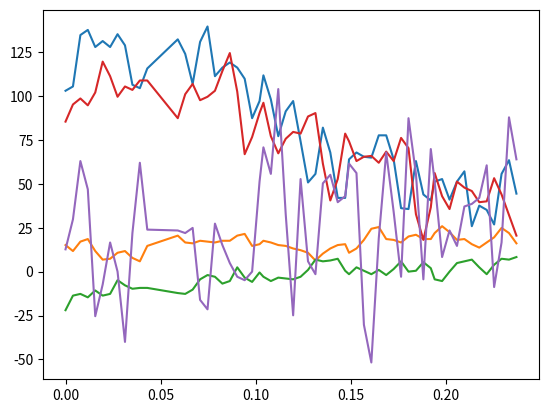

Here is the Python script that generated this plot:
sample_data = [
    [1654046027.046125,[103.02734375, 15.13671875, -21.97265625, 85.44921875, 12.6953125]],
    [1654046027.0500312,[105.46875, 11.71875, -13.671875, 95.21484375, 29.78515625]],
    [1654046027.0539374,[134.765625, 17.08984375, -12.6953125, 98.6328125, 62.98828125]],
    [1654046027.0578437,[137.6953125, 18.5546875, -14.6484375, 94.7265625, 46.875]],
    [1654046027.06175,[127.9296875, 11.71875, -10.7421875, 102.05078125, -25.390625]],
    [1654046027.0656562,[131.34765625, 6.8359375, -13.671875, 119.62890625, -7.32421875]],
    [1654046027.0695624,[127.9296875, 7.32421875, -12.6953125, 111.328125, 16.6015625]],
    [1654046027.0734687, [135.25390625, 10.7421875, -4.8828125, 99.609375, 0.0]],
    [1654046027.077375, [128.90625, 11.71875, -7.8125, 105.46875, -40.0390625]],
    [1654046027.0812812,[106.4453125, 7.8125, -9.765625, 103.515625, 21.97265625]],
    [1654046027.0851874,[104.4921875, 5.859375, -9.27734375, 108.88671875, 62.01171875]],
    [1654046027.0890937,[115.72265625, 14.6484375, -9.27734375, 108.88671875, 23.92578125]],
    [1654046027.105125,[132.32421875, 20.5078125, -12.20703125, 87.40234375, 23.4375]],
    [1654046027.1090312,[124.0234375, 16.6015625, -12.6953125, 101.07421875, 21.97265625]],
    [1654046027.1129375,[106.93359375, 16.11328125, -10.25390625, 106.93359375, 24.90234375]],
    [1654046027.1168437,[130.859375, 17.578125, -4.39453125, 97.65625, -16.11328125]],
    [1654046027.12075,[139.6484375, 17.08984375, -1.953125, 99.609375, -21.484375]],
    [1654046027.1246562,[111.328125, 16.6015625, -2.9296875, 103.02734375, 27.34375]],
    [1654046027.1285625,[116.2109375, 17.578125, -6.8359375, 114.2578125, 15.13671875]],
    [1654046027.1324687,[119.140625, 17.578125, -5.37109375, 124.51171875, 4.8828125]],
    [1654046027.136375,[116.2109375, 20.5078125, 2.44140625, 102.5390625, -2.9296875]],
    [1654046027.1402812,[109.86328125, 21.484375, -3.41796875, 66.89453125, -4.8828125]],
    [1654046027.1441875,[87.40234375, 14.6484375, -5.859375, 76.66015625, 0.0]],
    [1654046027.1480937,[97.16796875, 15.625, -0.48828125, 90.33203125, 51.26953125]],
    [1654046027.150125,[111.81640625, 17.578125, -2.9296875, 96.19140625, 70.80078125]],
 [1654046027.1540313,[98.14453125, 16.6015625, -5.37109375, 77.1484375, 55.6640625]],
 [1654046027.1579375,
  [77.1484375, 15.13671875, -3.41796875, 67.3828125, 104.00390625]],
 [1654046027.1618438,
  [91.30859375, 14.6484375, -3.90625, 75.68359375, 32.71484375]],
 [1654046027.16575,
  [97.16796875, 13.18359375, -4.39453125, 79.58984375, -24.90234375]],
 [1654046027.1696563,
  [74.21875, 12.20703125, -2.9296875, 78.61328125, 52.734375]],
 [1654046027.1735625,
  [50.78125, 10.7421875, 0.9765625, 88.37890625, 5.859375]],
 [1654046027.1774688,
  [55.6640625, 6.34765625, 6.8359375, 90.33203125, -1.46484375]],
 [1654046027.181375,
  [82.03125, 10.25390625, 5.859375, 61.5234375, 50.29296875]],
 [1654046027.1852813,
  [67.87109375, 13.18359375, 6.34765625, 40.52734375, 55.17578125]],
 [1654046027.1891875,
  [41.9921875, 15.13671875, 7.32421875, 52.734375, 39.55078125]],
 [1654046027.1930938, [41.9921875, 15.625, 0.48828125, 78.61328125, 42.96875]],
 [1654046027.195125,
  [63.96484375, 10.7421875, -1.46484375, 74.21875, 61.5234375]],
 [1654046027.1990314,
  [67.87109375, 13.18359375, 2.44140625, 62.98828125, 56.15234375]],
 [1654046027.2029376,
  [65.4296875, 18.06640625, 0.48828125, 65.4296875, -30.2734375]],
 [1654046027.2068439,
  [64.94140625, 24.4140625, -1.46484375, 65.91796875, -51.7578125]],
 [1654046027.21075,
  [77.63671875, 25.390625, 0.9765625, 62.01171875, 19.04296875]],
 [1654046027.2146564,
  [77.63671875, 18.5546875, -1.953125, 68.359375, 67.87109375]],
 [1654046027.2185626,
  [63.96484375, 18.06640625, 1.46484375, 62.98828125, 34.1796875]],
 [1654046027.2224689,
  [36.1328125, 16.6015625, 5.859375, 76.171875, -2.9296875]],
 [1654046027.226375, [35.64453125, 20.01953125, 0.0, 70.3125, 87.40234375]],
 [1654046027.2302814,
  [62.98828125, 20.99609375, 0.48828125, 32.71484375, 55.6640625]],
 [1654046027.2341876,
  [43.9453125, 18.5546875, 5.37109375, 18.06640625, -4.39453125]],
 [1654046027.2380939,
  [40.52734375, 18.5546875, 1.953125, 36.62109375, 69.82421875]],
 [1654046027.240125,
  [51.26953125, 21.97265625, -4.39453125, 56.15234375, 51.26953125]],
 [1654046027.2440312,
  [52.734375, 25.87890625, -5.37109375, 42.96875, 8.30078125]],
 [1654046027.2479374, [41.015625, 22.4609375, 0.0, 35.64453125, 23.4375]],
 [1654046027.2518437,
  [51.26953125, 18.06640625, 4.8828125, 51.26953125, 14.6484375]],
 [1654046027.25575,
  [57.12890625, 18.5546875, 5.859375, 47.8515625, 37.109375]],
 [1654046027.2596562,
  [25.87890625, 15.625, 6.8359375, 45.8984375, 38.57421875]],
 [1654046027.2635624,
  [37.59765625, 13.671875, 2.44140625, 39.55078125, 41.9921875]],
 [1654046027.2674687,
  [35.15625, 16.6015625, -1.46484375, 40.0390625, 60.546875]],
 [1654046027.271375,
  [26.85546875, 19.53125, 3.90625, 53.22265625, -8.7890625]],
 [1654046027.2752812,
  [55.6640625, 24.90234375, 7.32421875, 43.9453125, 16.6015625]],
 [1654046027.2791874,
  [63.4765625, 21.97265625, 6.8359375, 32.2265625, 87.890625]],
 [1654046027.2830937,
  [44.43359375, 16.11328125, 8.30078125, 20.5078125, 63.96484375]]]

len(sample_data), len(sample_data[0]), len(sample_data[0][1])

import matplotlib.pyplot as plt

x = []
y1 = []
y2 = []
y3 = []
y4 = []
y5 = []

for i in range(len(sample_data)):
    x.append(sample_data[i][0] - 1654046027.046125)
    y1.append(sample_data[i][1][0])
    y2.append(sample_data[i][1][1])
    y3.append(sample_data[i][1][2])
    y4.append(sample_data[i][1][3])
    y5.append(sample_data[i][1][4])

plt.plot(x,y1)
plt.plot(x,y2)
plt.plot(x,y3)
plt.plot(x,y4)
plt.plot(x,y5)
plt.show()